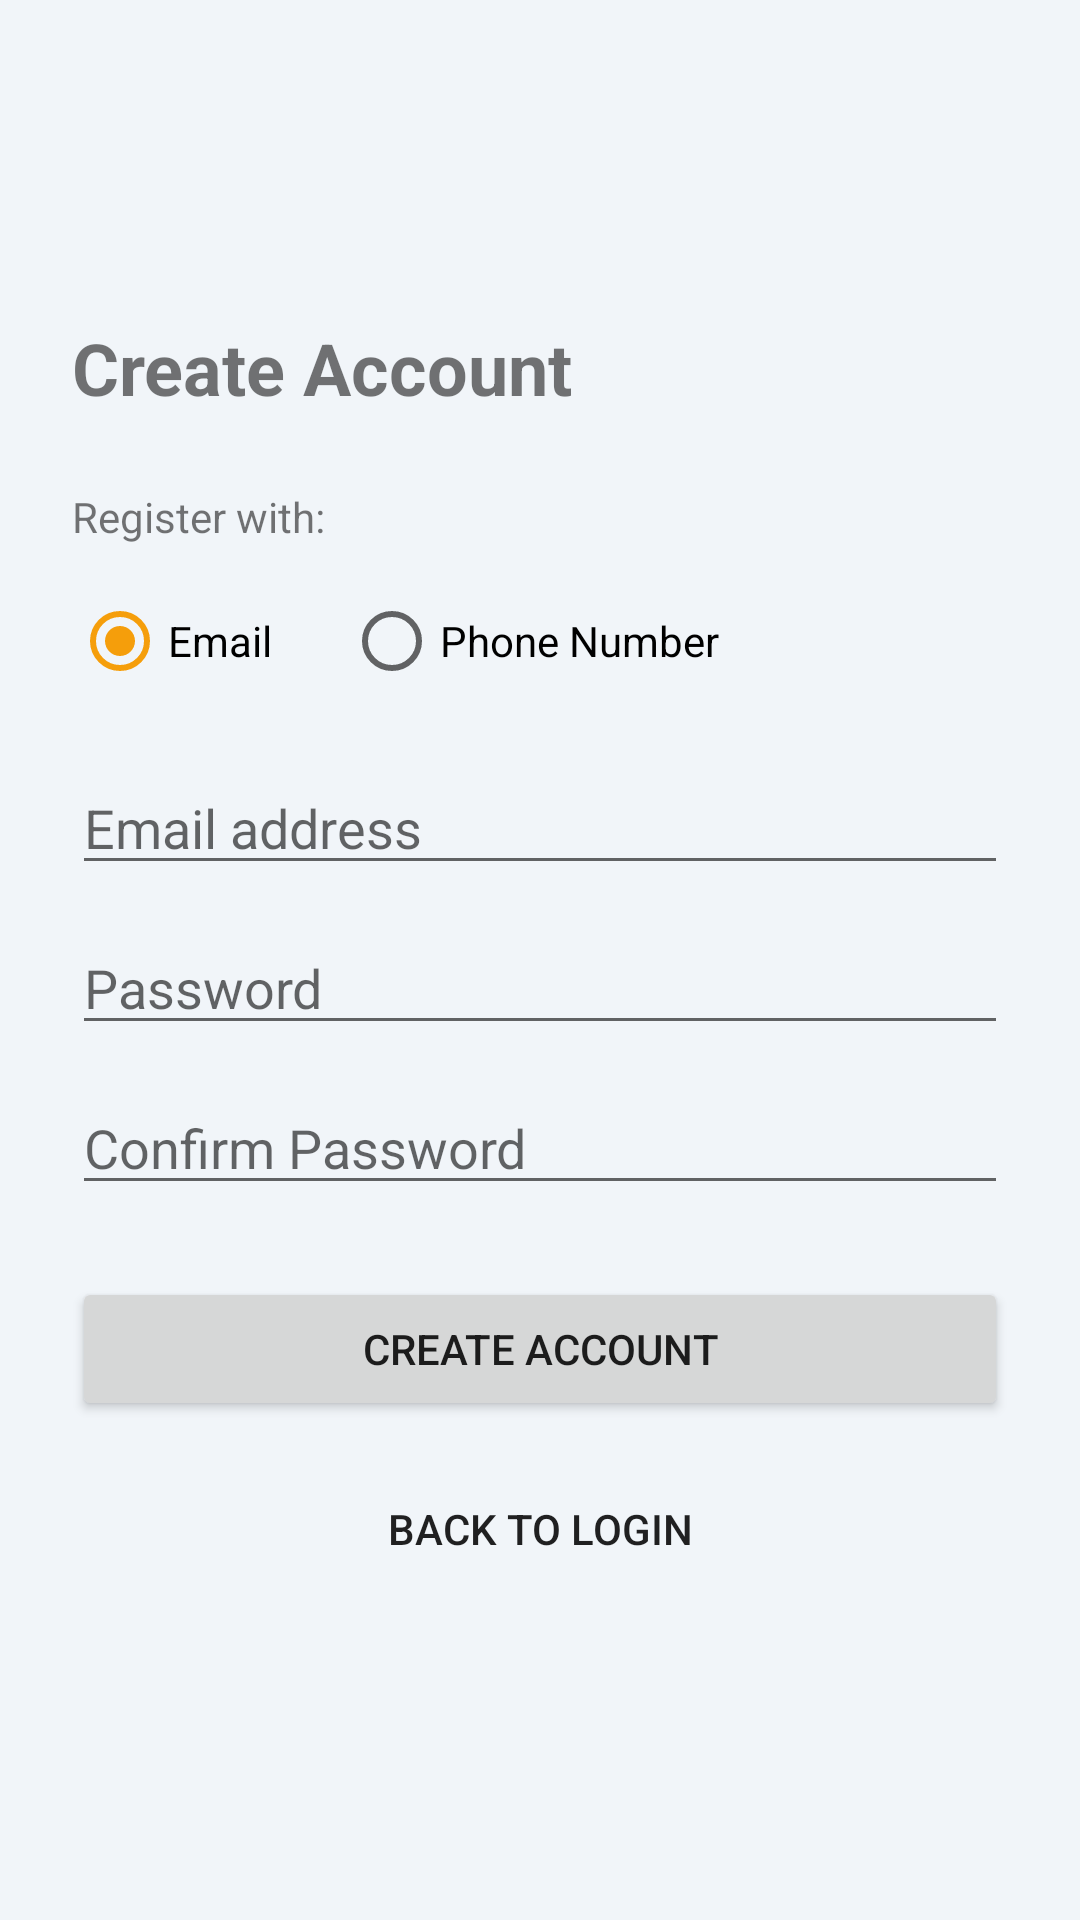

The Android layout XML behind this screen, and the referenced resources:
<!-- AndroidManifest.xml: application theme Theme.TicketApp -->
<!-- res/layout/activity_register.xml -->
<?xml version="1.0" encoding="utf-8"?>
<LinearLayout xmlns:android="http://schemas.android.com/apk/res/android"
    android:layout_width="match_parent"
    android:layout_height="match_parent"
    android:orientation="vertical"
    android:padding="24dp"
    android:gravity="center_vertical">

    <TextView
        android:layout_width="wrap_content"
        android:layout_height="wrap_content"
        android:text="Create Account"
        android:textSize="24sp"
        android:textStyle="bold"
        android:layout_marginBottom="24dp"/>

    <TextView
        android:layout_width="wrap_content"
        android:layout_height="wrap_content"
        android:text="Register with:"
        android:textSize="14sp"
        android:layout_marginBottom="8dp"/>

    <RadioGroup
        android:id="@+id/rgMethod"
        android:layout_width="match_parent"
        android:layout_height="wrap_content"
        android:orientation="horizontal"
        android:layout_marginBottom="16dp">

        <RadioButton
            android:id="@+id/rbEmail"
            android:layout_width="wrap_content"
            android:layout_height="wrap_content"
            android:text="Email"
            android:checked="true"/>

        <RadioButton
            android:id="@+id/rbPhone"
            android:layout_width="wrap_content"
            android:layout_height="wrap_content"
            android:text="Phone Number"
            android:layout_marginStart="24dp"/>
    </RadioGroup>

    <EditText
        android:id="@+id/etEmailOrPhone"
        android:layout_width="match_parent"
        android:layout_height="wrap_content"
        android:hint="Email address"
        android:inputType="textEmailAddress"
        android:layout_marginBottom="12dp"/>

    <EditText
        android:id="@+id/etPassword"
        android:layout_width="match_parent"
        android:layout_height="wrap_content"
        android:hint="Password"
        android:inputType="textPassword"
        android:layout_marginBottom="12dp"/>

    <EditText
        android:id="@+id/etConfirmPassword"
        android:layout_width="match_parent"
        android:layout_height="wrap_content"
        android:hint="Confirm Password"
        android:inputType="textPassword"
        android:layout_marginBottom="24dp"/>

    <Button
        android:id="@+id/btnRegister"
        android:layout_width="match_parent"
        android:layout_height="wrap_content"
        android:text="Create Account"
        android:layout_marginBottom="12dp"/>

    <Button
        android:id="@+id/btnBack"
        android:layout_width="match_parent"
        android:layout_height="wrap_content"
        android:text="Back to Login"
        style="@style/Widget.AppCompat.Button.Borderless"/>

</LinearLayout>
<!-- resources referenced by this layout -->
<resources>
  <style name="Theme.TicketApp" parent="Theme.MaterialComponents.DayNight.NoActionBar">
          <item name="colorPrimary">@color/primary</item>
          <item name="colorPrimaryVariant">@color/primary_variant</item>
          <item name="colorOnPrimary">@color/on_primary</item>
          <item name="colorSecondary">@color/secondary</item>
          <item name="colorSecondaryVariant">@color/secondary_variant</item>
          <item name="colorOnSecondary">@color/on_secondary</item>
          <item name="android:colorBackground">@color/background</item>
          <item name="colorSurface">@color/surface</item>
          <item name="colorOnSurface">@color/on_surface</item>
          <item name="colorOnBackground">@color/on_background</item>
          <item name="android:statusBarColor">@color/primary_variant</item>
          <item name="android:navigationBarColor">@color/surface</item>
          <item name="android:windowLightNavigationBar" tools:targetApi="27">true</item>
          <item name="android:windowBackground">@color/background</item>
          <item name="materialButtonStyle">@style/Widget.MaterialComponents.Button</item>
          <item name="materialButtonOutlinedStyle">@style/Widget.MaterialComponents.Button.OutlinedButton</item>
      </style>
  <color name="primary">#1D4ED8</color>
  <color name="primary_variant">#1E3A8A</color>
  <color name="on_primary">#FFFFFF</color>
  <color name="secondary">#F59E0B</color>
  <color name="secondary_variant">#D97706</color>
  <color name="on_secondary">#1A1A1A</color>
  <color name="background">#F1F5F9</color>
  <color name="surface">#FFFFFF</color>
  <color name="on_surface">#0F172A</color>
  <color name="on_background">#0F172A</color>
</resources>
